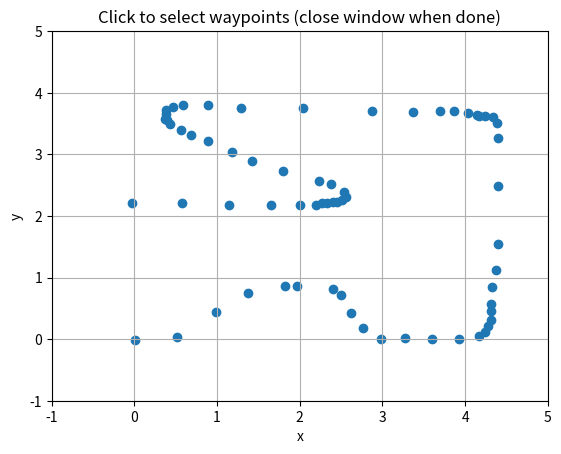

Python code for this plot:
import matplotlib.pyplot as plt
import numpy as np

# Global list to store clicked points
points = []

def onclick(event):
    # Only record clicks inside the axes
    if event.inaxes:
        x, y = event.xdata, event.ydata
        points.append((x, y))
        print(f"({x:.3f}, {y:.3f}),")
        # Draw the point on the plot
        plt.plot(x, y, 'ro')
        plt.draw()

def main():
    print("Click on the plot to select points. Close the window when done.")
    my_points = np.array([        (0.009, -0.022),
        (0.514, 0.035),
        (0.987, 0.436),
        (1.376, 0.743),
        (1.822, 0.855),
        (1.970, 0.855),
        (2.397, 0.812),
        (2.494, 0.714),
        (2.615, 0.422),
        (2.765, 0.178),
        (2.985, 0.007),
        (3.269, 0.017),
        (3.594, 0.008),
        (3.928, 0.008),
        (4.171, 0.052),
        (4.246, 0.117),
        (4.274, 0.207),
        (4.311, 0.307),
        (4.311, 0.460),
        (4.311, 0.570),
        (4.329, 0.843),
        (4.368, 1.124),
        (4.399, 1.544),
        (4.399, 2.492),
        (4.398, 3.271),
        (4.382, 3.508),
        (4.336, 3.607),
        (4.236, 3.623),
        (4.168, 3.623),
        (4.139, 3.633),
        (4.034, 3.674),
        (3.866, 3.696),
        (3.702, 3.696),
        (3.364, 3.690),
        (2.875, 3.711),
        (2.039, 3.752),
        (1.293, 3.752),
        (0.888, 3.795),
        (0.587, 3.795),
        (0.470, 3.766),
        (0.379, 3.724),
        (0.379, 3.649),
        (0.364, 3.577),
        (0.393, 3.554),
        (0.436, 3.491),
        (0.566, 3.399),
        (0.689, 3.316),
        (0.888, 3.217),
        (1.183, 3.032),
        (1.416, 2.899),
        (1.800, 2.732),
        (2.232, 2.560),
        (2.378, 2.511),
        (2.530, 2.385),
        (2.555, 2.304),
        (2.516, 2.262),
        (2.452, 2.225),
        (2.400, 2.225),
        (2.328, 2.205),
        (2.270, 2.205),
        (2.200, 2.184),
        (2.000, 2.184),
        (1.652, 2.184),
        (1.138, 2.184),
        (0.572, 2.205),
        (-0.025, 2.205)])
    print(my_points.shape)
    fig, ax = plt.subplots()
    ax.set_title("Click to select waypoints (close window when done)")
    ax.set_xlabel("x")
    ax.set_ylabel("y")
    ax.set_ylim([-1, 5])
    ax.set_xlim([-1, 5])
    ax.scatter(my_points[:, 0], my_points[:, 1])
    ax.grid(True)

    # Connect the click handler
    cid = fig.canvas.mpl_connect('button_press_event', onclick)

    plt.show()

    # After window is closed, print results
    print("\nFinal list of points (in order):")
    for p in points:
        print(f"({p[0]:.6f}, {p[1]:.6f})")

if __name__ == "__main__":
    main()